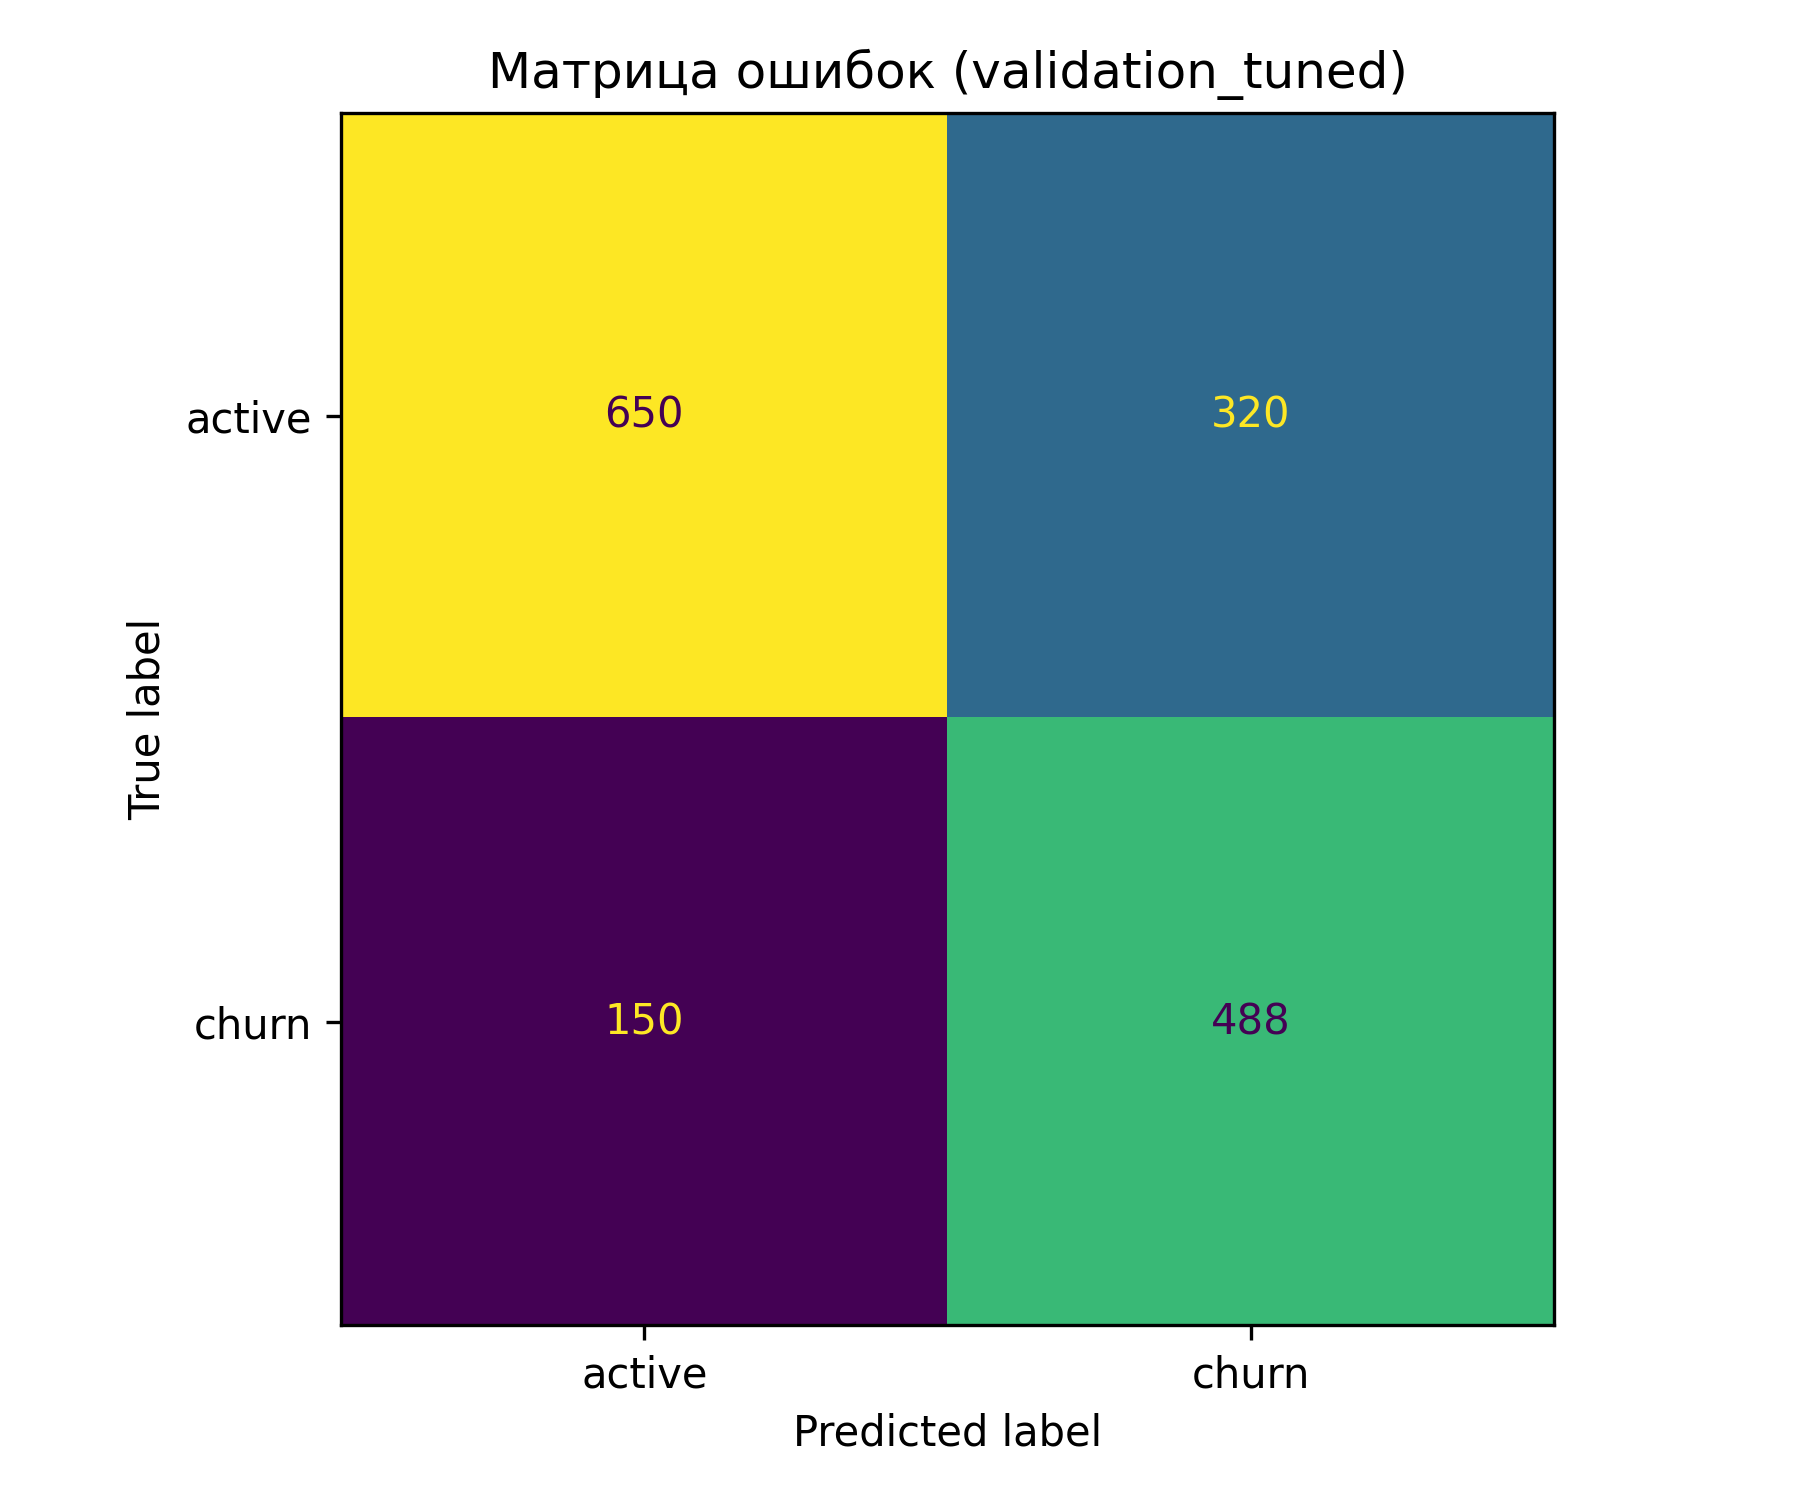

Values plotted in this chart, from the file beside it:
, predicted_active, predicted_churn
actual_active, 650, 320
actual_churn, 150, 488
